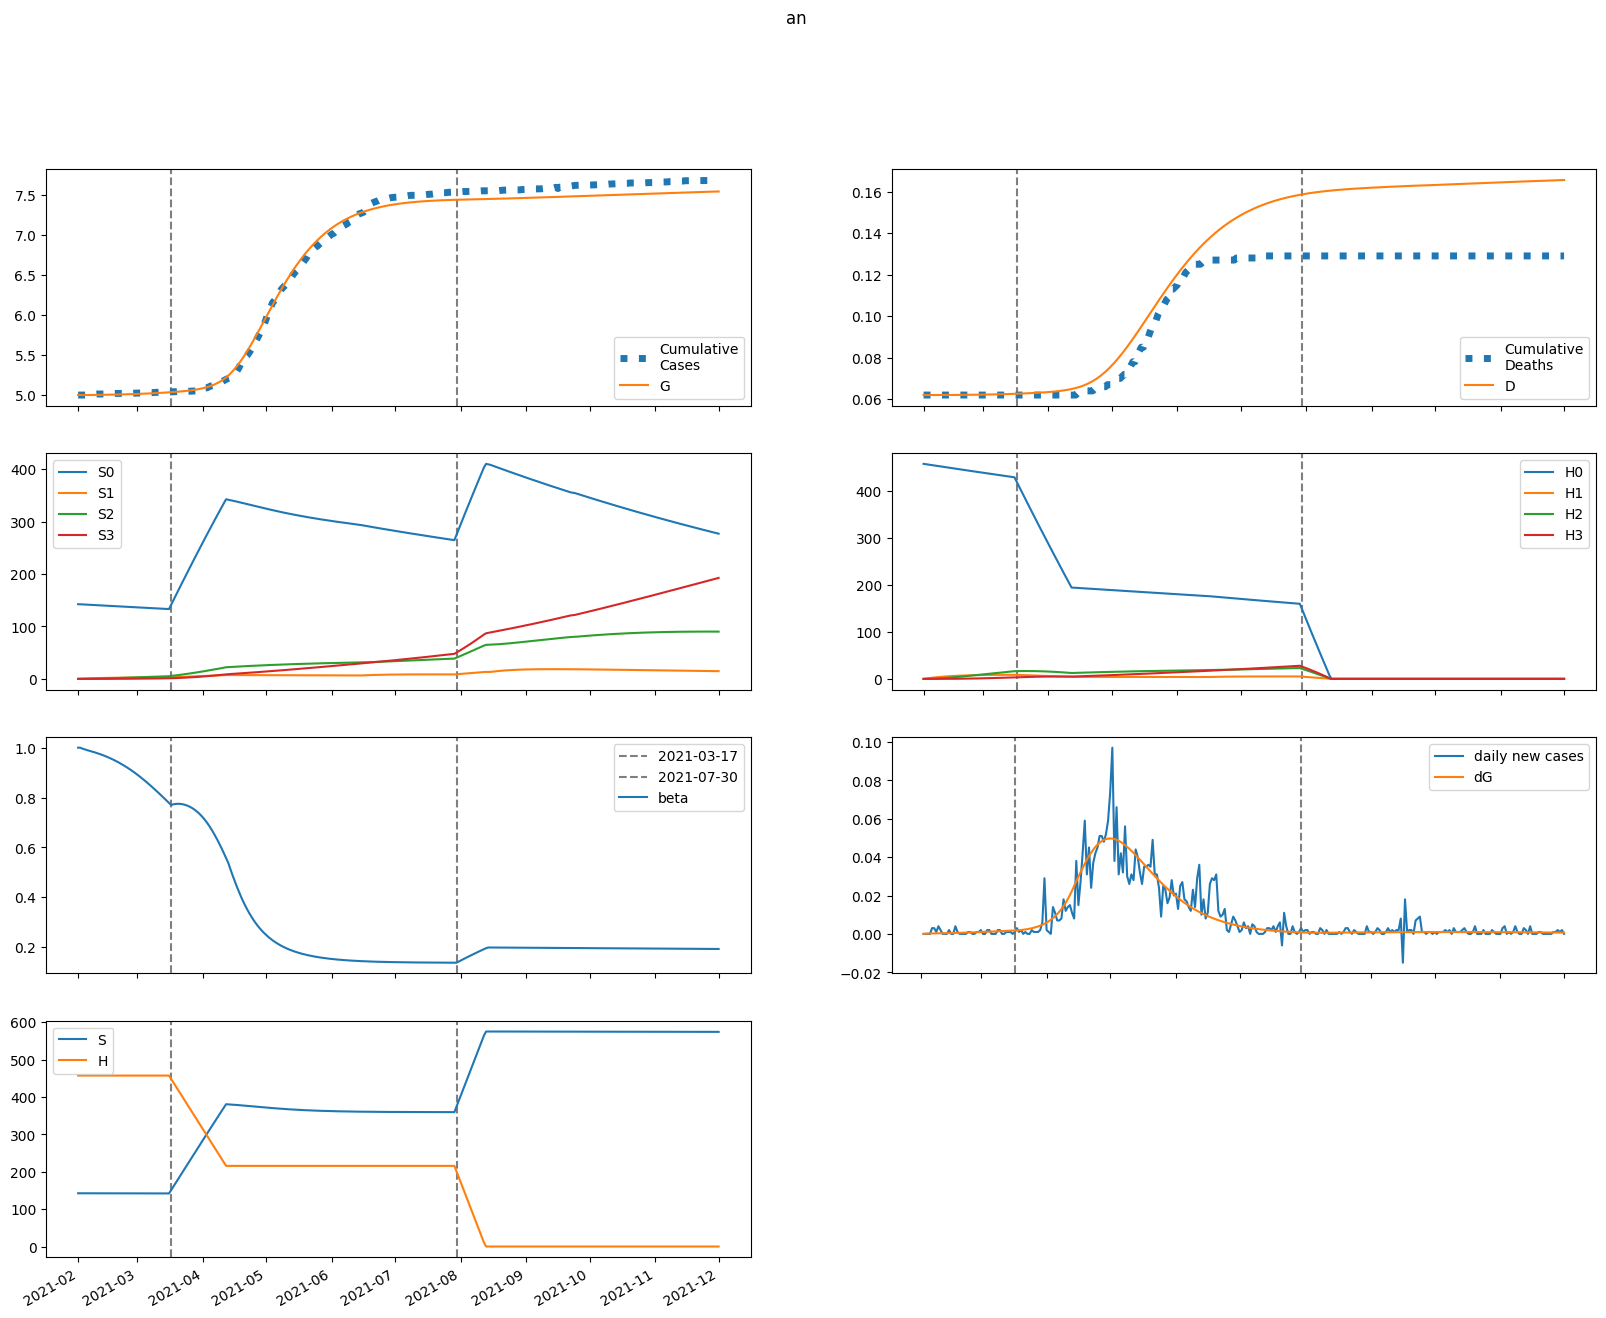

The file beside this chart, header and first rows:
series, 2021-02-01, 2021-02-02, 2021-02-03, 2021-02-04, 2021-02-05, 2021-02-06, 2021-02-07, 2021-02-08, 2021-02-09, 2021-02-10, 2021-02-11, 2021-02-12, 2021-02-13, 2021-02-14, 2021-02-15, 2021-02-16, 2021-02-17, 2021-02-18, 2021-02-19, 2021-02-20, 2021-02-21, 2021-02-22, 2021-02-23
S, 142482, 142476, 142472, 142468, 142465, 142461, 142457, 142454, 142449, 142445, 142440, 142436, 142430, 142425, 142419, 142413, 142406, 142400, 142392, 142385, 142376, 142368, 142359
E, 0.0, 5.425, 8.569, 10.57, 12.02, 13.19, 14.26, 15.3, 16.34, 17.42, 18.55, 19.73, 20.97, 22.27, 23.64, 25.07, 26.57, 28.15, 29.79, 31.51, 33.3, 35.17, 37.11
I, 1.449, 0.9051, 0.6738, 0.5922, 0.5813, 0.6034, 0.6408, 0.6855, 0.7341, 0.7854, 0.839, 0.895, 0.9536, 1.015, 1.079, 1.147, 1.218, 1.292, 1.37, 1.452, 1.537, 1.626, 1.719
A, 13.04, 10.43, 9.324, 9.001, 9.104, 9.446, 9.932, 10.51, 11.16, 11.87, 12.63, 13.45, 14.31, 15.22, 16.19, 17.2, 18.28, 19.4, 20.59, 21.83, 23.14, 24.51, 25.94
IH, 0.0, 0.2542, 0.3995, 0.4964, 0.5739, 0.6454, 0.717, 0.7912, 0.8694, 0.952, 1.039, 1.131, 1.228, 1.33, 1.437, 1.55, 1.669, 1.794, 1.925, 2.063, 2.208, 2.36, 2.52
IN, 0.2898, 0.5217, 0.5984, 0.6135, 0.6092, 0.6036, 0.6036, 0.611, 0.6259, 0.6475, 0.6751, 0.7079, 0.7453, 0.787, 0.8326, 0.8819, 0.9349, 0.9915, 1.052, 1.115, 1.183, 1.253, 1.328
D, 62.0, 62.0, 62, 62, 62.01, 62.01, 62.01, 62.01, 62.02, 62.02, 62.03, 62.03, 62.04, 62.04, 62.05, 62.06, 62.06, 62.07, 62.08, 62.09, 62.1, 62.11, 62.12
R, 0.0, 2.666, 4.87, 6.874, 8.821, 10.79, 12.83, 14.97, 17.24, 19.64, 22.19, 24.9, 27.79, 30.86, 34.12, 37.6, 41.29, 45.21, 49.38, 53.8, 58.49, 63.46, 68.73
G, 4994, 4994, 4994, 4994, 4994, 4995, 4995, 4995, 4996, 4996, 4996, 4997, 4997, 4997, 4998, 4998, 4999, 4999, 5000, 5001, 5001, 5002, 5003
H, 457340, 457340, 457340, 457340, 457340, 457340, 457340, 457340, 457340, 457340, 457340, 457340, 457340, 457340, 457340, 457340, 457340, 457340, 457340, 457340, 457340, 457340, 457340
S0, 142482, 142263, 142045, 141828, 141612, 141396, 141180, 140965, 140749, 140534, 140318, 140103, 139888, 139672, 139457, 139242, 139027, 138811, 138596, 138381, 138165, 137950, 137734
E0, 0.0, 5.425, 8.563, 10.56, 11.99, 13.15, 14.2, 15.22, 16.24, 17.3, 18.4, 19.55, 20.75, 22.02, 23.35, 24.74, 26.2, 27.73, 29.32, 30.99, 32.72, 34.53, 36.4
I0, 1.449, 0.9051, 0.6738, 0.5921, 0.5809, 0.6026, 0.6394, 0.6834, 0.7312, 0.7816, 0.8341, 0.8889, 0.9462, 1.006, 1.069, 1.134, 1.203, 1.276, 1.351, 1.43, 1.513, 1.6, 1.69
A0, 13.04, 10.43, 9.324, 9, 9.1, 9.438, 9.918, 10.49, 11.13, 11.83, 12.58, 13.37, 14.22, 15.11, 16.05, 17.04, 18.09, 19.19, 20.34, 21.55, 22.82, 24.14, 25.53
IH0, 0.0, 0.2542, 0.3995, 0.4964, 0.5739, 0.6453, 0.7167, 0.7908, 0.8686, 0.9507, 1.037, 1.128, 1.224, 1.325, 1.431, 1.543, 1.66, 1.783, 1.912, 2.047, 2.189, 2.338, 2.495
IN0, 0.2898, 0.5217, 0.5984, 0.6135, 0.6092, 0.6035, 0.6034, 0.6106, 0.6251, 0.6464, 0.6734, 0.7056, 0.7422, 0.783, 0.8276, 0.8758, 0.9276, 0.9827, 1.041, 1.103, 1.169, 1.238, 1.31
D0, 62.0, 62.0, 62, 62, 62.01, 62.01, 62.01, 62.01, 62.02, 62.02, 62.03, 62.03, 62.04, 62.04, 62.05, 62.06, 62.06, 62.07, 62.08, 62.09, 62.1, 62.11, 62.12
R0, 0.0, 2.666, 4.87, 6.874, 8.82, 10.79, 12.83, 14.97, 17.23, 19.62, 22.16, 24.86, 27.73, 30.78, 34.03, 37.47, 41.13, 45.02, 49.14, 53.51, 58.14, 63.04, 68.23
G0, 4994, 4994, 4994, 4994, 4994, 4995, 4995, 4995, 4996, 4996, 4996, 4997, 4997, 4997, 4998, 4998, 4999, 4999, 5000, 5000, 5001, 5002, 5002
H0, 457340, 456654, 455969, 455285, 454602, 453920, 453239, 452559, 451881, 451203, 450526, 449850, 449175, 448502, 447829, 447157, 446486, 445817, 445148, 444480, 443814, 443148, 442483
S1, 0.0, 213.7, 411.8, 595.5, 765.7, 923.4, 1069, 1205, 1330, 1446, 1554, 1653, 1745, 1830, 1909, 1982, 2049, 2111, 2168, 2221, 2270, 2315, 2356
E1, 0.0, 0.0, 0.006343, 0.01582, 0.02753, 0.04128, 0.05707, 0.07487, 0.09467, 0.1164, 0.14, 0.1655, 0.1928, 0.2218, 0.2526, 0.285, 0.3192, 0.3551, 0.3927, 0.4319, 0.4729, 0.5155, 0.5597
I1, 0.0, 0.0, 0.0, 0.0001269, 0.0003957, 0.0007977, 0.001324, 0.001968, 0.002727, 0.003596, 0.004574, 0.005658, 0.006844, 0.00813, 0.009514, 0.01099, 0.01257, 0.01423, 0.01599, 0.01784, 0.01978, 0.02181, 0.02393
A1, 0.0, 0.0, 0.0, 0.001142, 0.003761, 0.007964, 0.0138, 0.02131, 0.03053, 0.04146, 0.05412, 0.06851, 0.0846, 0.1024, 0.1218, 0.1429, 0.1656, 0.19, 0.2159, 0.2434, 0.2725, 0.3031, 0.3353
IH1, 0.0, 0.0, 0.0, 0.0, 2.2256209066656706e-05, 9.048217860643513e-05, 0.0002256, 0.0004459, 0.0007674, 0.001205, 0.001772, 0.00248, 0.003341, 0.004364, 0.005558, 0.006931, 0.008491, 0.01024, 0.0122, 0.01435, 0.01672, 0.0193, 0.0221
IN1, 0.0, 0.0, 0.0, 0.0, 2.53738539927937e-05, 9.943110903687318e-05, 0.0002391, 0.000456, 0.0007585, 0.001152, 0.001641, 0.002228, 0.002914, 0.0037, 0.004586, 0.005571, 0.006656, 0.007838, 0.009117, 0.01049, 0.01196, 0.01353, 0.01518
D1, 0.0, 0.0, 0.0, 0.0, 0.0, 1.0363917462521057e-07, 5.249821931499056e-07, 1.5755639599017996e-06, 3.6517552300192238e-06, 7.225351952603617e-06, 1.2836383320640644e-05, 2.1086989845265508e-05, 3.263577179711463e-05, 4.8192437498679166e-05, 6.851278773198199e-05, 9.439412644807871e-05, 0.0001267, 0.0001662, 0.0002139, 0.0002707, 0.0003376, 0.0004154, 0.0005053
R1, 0.0, 0.0, 0.0, 0.0, 0.0002284, 0.0009868, 0.002604, 0.005423, 0.009799, 0.01609, 0.02467, 0.03591, 0.05018, 0.06784, 0.08927, 0.1148, 0.1449, 0.1797, 0.2198, 0.2654, 0.3169, 0.3746, 0.4388
G1, 0.0, 0.0, 0.0, 0.0001269, 0.0004433, 0.0009939, 0.00182, 0.002961, 0.004458, 0.006352, 0.00868, 0.01148, 0.01479, 0.01865, 0.02308, 0.02813, 0.03383, 0.04022, 0.04732, 0.05517, 0.06381, 0.07327, 0.08358
H1, 0.0, 686, 1322, 1912, 2458, 2964, 3433, 3868, 4271, 4643, 4988, 5308, 5604, 5877, 6130, 6364, 6580, 6780, 6964, 7135, 7292, 7437, 7570
S2, 0.0, 0.0, 15.26, 44.5, 86.5, 140.2, 204.4, 278.4, 361.1, 451.8, 549.8, 654.2, 764.5, 880, 1000, 1125, 1253, 1384, 1518, 1655, 1794, 1935, 2077
E2, 0.0, 0.0, 0.0, 0.0001394, 0.0005005, 0.001162, 0.002207, 0.00372, 0.005788, 0.008496, 0.01193, 0.01616, 0.02129, 0.02739, 0.03456, 0.04287, 0.05241, 0.06327, 0.07554, 0.0893, 0.1046, 0.1217, 0.1404
I2, 0.0, 0.0, 0.0, 0.0, 2.7882400095676027e-06, 1.1751777311487022e-05, 3.057869733016321e-05, 6.323285958218829e-05, 0.0001139, 0.0001869, 0.0002867, 0.0004176, 0.0005841, 0.0007906, 0.001042, 0.001342, 0.001695, 0.002107, 0.002581, 0.003123, 0.003737, 0.004427, 0.005198
A2, 0.0, 0.0, 0.0, 0.0, 2.5094160086108433e-05, 0.0001102, 0.0002973, 0.000635, 0.001178, 0.001984, 0.003116, 0.00464, 0.006621, 0.00913, 0.01223, 0.01601, 0.02052, 0.02585, 0.03207, 0.03925, 0.04748, 0.05682, 0.06735
IH2, 0.0, 0.0, 0.0, 0.0, 0.0, 4.891306823045295e-07, 2.5246975443365797e-06, 7.754782672420327e-06, 1.8435214688360753e-05, 3.7436103763563834e-05, 6.823402577304053e-05, 0.0001149, 0.000182, 0.0002748, 0.0003989, 0.0005604, 0.000766, 0.001023, 0.001338, 0.00172, 0.002176, 0.002716, 0.003348
IN2, 0.0, 0.0, 0.0, 0.0, 0.0, 5.576480019135206e-07, 2.796473863828221e-06, 8.352918557095218e-06, 1.9328906762113832e-05, 3.8243036859619245e-05, 6.797556789380483e-05, 0.0001117, 0.0001729, 0.0002551, 0.0003622, 0.0004981, 0.0006668, 0.0008725, 0.001119, 0.001412, 0.001754, 0.002151, 0.002606
D2, 0.0, 0.0, 0.0, 0.0, 0.0, 0.0, 2.2777059671790085e-09, 1.4034315949125269e-08, 5.014555453250086e-08, 1.359917302499397e-07, 3.1031822420133386e-07, 6.280595830865634e-07, 1.1630721596428263e-06, 2.0107443871636513e-06, 3.2904760326942553e-06, 5.148032563010963e-06, 7.757787842938373e-06, 1.1324869618465358e-05, 1.6087219757255704e-05, 2.231757674851337e-05, 3.032538267040223e-05, 4.045861141872158e-05, 5.310550983420931e-05
R2, 0.0, 0.0, 0.0, 0.0, 0.0, 5.018832017221687e-06, 2.7187722477843443e-05, 8.732631508302788e-05, 0.0002164, 0.0004567, 0.000863, 0.001503, 0.002459, 0.003827, 0.005717, 0.008256, 0.01158, 0.01586, 0.02125, 0.02796, 0.03617, 0.04612, 0.05805
G2, 0.0, 0.0, 0.0, 0.0, 2.7882400095676027e-06, 1.2798555995705071e-05, 3.603740251609214e-05, 8.017161255687776e-05, 0.0001546, 0.0002703, 0.0004403, 0.0006788, 0.001002, 0.001428, 0.001976, 0.002667, 0.003524, 0.004572, 0.005838, 0.007348, 0.009134, 0.01123, 0.01366
H2, 0.0, 0.0, 49, 142.8, 277.7, 449.9, 656.3, 893.7, 1159, 1451, 1765, 2100, 2454, 2826, 3212, 3611, 4023, 4445, 4876, 5316, 5762, 6214, 6672
S3, 0.0, 0.0, 0.0, 0.1817, 0.7115, 1.741, 3.41, 5.844, 9.158, 13.46, 18.84, 25.38, 33.17, 42.27, 52.74, 64.65, 78.04, 92.95, 109.4, 127.5, 147.2, 168.6, 191.6
E3, 0.0, 0.0, 0.0, 0.0, 9.077334474444117e-07, 4.305349785485601e-06, 1.251080028243949e-05, 2.864011944654307e-05, 5.664159220950201e-05, 0.0001013, 0.0001684, 0.0002643, 0.0003968, 0.0005743, 0.0008064, 0.001104, 0.001478, 0.001942, 0.00251, 0.003197, 0.004019, 0.004994, 0.006141
I3, 0.0, 0.0, 0.0, 0.0, 0.0, 1.8154668948888232e-08, 9.744592411635092e-08, 3.11078165139819e-07, 7.670936235063623e-07, 1.6119383320370976e-06, 3.0331472625942253e-06, 5.261516364847785e-06, 8.573082438838033e-06, 1.329110157285057e-05, 1.978809636884183e-05, 2.8487959140338008e-05, 3.9868049871455346e-05, 5.4461202793445264e-05, 7.285754382433952e-05, 9.570601611412007e-05, 0.0001237, 0.0001577, 0.0001984
A3, 0.0, 0.0, 0.0, 0.0, 0.0, 1.6339202053999412e-07, 9.056765778194036e-07, 2.9764853130946316e-06, 7.536409750853458e-06, 1.622461439839313e-05, 3.121704856867205e-05, 5.527747059042498e-05, 9.180387664509271e-05, 0.0001449, 0.0002193, 0.0003206, 0.0004551, 0.0006302, 0.0008537, 0.001135, 0.001483, 0.00191, 0.002427
IH3, 0.0, 0.0, 0.0, 0.0, 0.0, 0.0, 3.1848067524716633e-09, 2.0110069268339705e-08, 7.361223369298048e-08, 2.0426711877409009e-07, 4.761838561478351e-07, 9.82961845008262e-07, 1.8537120435934856e-06, 3.2591054660717466e-06, 5.417447186795684e-06, 8.600786562996102e-06, 1.3141071569440626e-05, 1.9436343980848483e-05, 2.795695719953723e-05, 3.925178234479853e-05, 5.3954352022083784e-05, 7.278887549696732e-05, 9.657604403239641e-05
IN3, 0.0, 0.0, 0.0, 0.0, 0.0, 0.0, 3.6309337897776465e-09, 2.23939318550923e-08, 8.013077851203764e-08, 2.175233475109026e-07, 4.964063444161416e-07, 1.0037545280517584e-06, 1.8553068954109638e-06, 3.1988620040963777e-06, 5.217309917847216e-06, 8.131467208046138e-06, 1.2202765594504513e-05, 1.773582244989468e-05, 2.50808985186048e-05, 3.463622757975174e-05, 4.6850185286625405e-05, 6.222325001114718e-05, 8.130969687623757e-05
D3, 0.0, 0.0, 0.0, 0.0, 0.0, 0.0, 0.0, 1.483050155479795e-11, 1.0847587370170972e-10, 4.5126161584717776e-10, 1.4024602467286897e-09, 3.6198774929994226e-09, 8.197177876888821e-09, 1.682924929639498e-08, 3.200573328378805e-08, 5.7232839721080126e-08, 9.728361466873024e-08, 1.5847686672116675e-07, 2.489849421024613e-07, 3.791704539528685e-07, 5.619519111453186e-07, 8.131979564291129e-07, 1.1521496150790432e-06
R3, 0.0, 0.0, 0.0, 0.0, 0.0, 0.0, 3.2678404107998825e-08, 2.146943932144637e-07, 8.154457299439749e-07, 2.3423245759518515e-06, 5.640660597714322e-06, 1.2006450034507005e-05, 2.331037600924596e-05, 4.213213152106057e-05, 7.190445886413806e-05, 0.0001171, 0.0001832, 0.0002773, 0.0004079, 0.000585, 0.0008208, 0.001129, 0.001527
G3, 0.0, 0.0, 0.0, 0.0, 0.0, 1.8154668948888232e-08, 1.0426166465860023e-07, 3.5447767030739e-07, 9.272800592382513e-07, 2.0601119034282913e-06, 4.086484908979128e-06, 7.453577324033276e-06, 1.27404551210058e-05, 2.0677035040397584e-05, 3.2163859179808445e-05, 4.8292694137730033e-05, 7.03679145143061e-05, 9.992858265865076e-05, 0.0001388, 0.000189, 0.0002529, 0.0003333, 0.0004332
H3, 0.0, 0.0, 0.0, 0.5833, 2.284, 5.59, 10.95, 18.76, 29.4, 43.2, 60.47, 81.48, 106.5, 135.7, 169.3, 207.6, 250.6, 298.5, 351.4, 409.4, 472.7, 541.3, 615.3
beta, 1.0, 1.0, 0.9962, 0.9933, 0.9908, 0.9884, 0.9859, 0.9835, 0.9808, 0.9781, 0.9752, 0.9722, 0.969, 0.9656, 0.9621, 0.9583, 0.9544, 0.9503, 0.946, 0.9415, 0.9368, 0.9319, 0.9268
